The GitHub repository zach-merritt/weedeater contains a labelled image folder "data_for_modeling" with 5 categories: dirt, marigold, morning glory, pea, radish. Examples follow, each with its label.

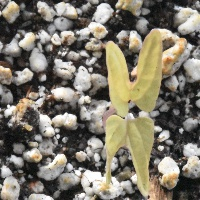
Label: morning glory

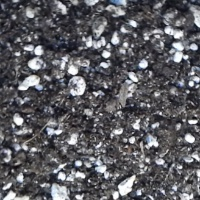
Label: dirt

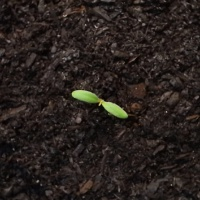
Label: marigold

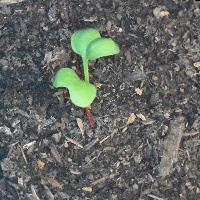
Label: radish

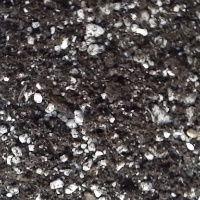
Label: dirt

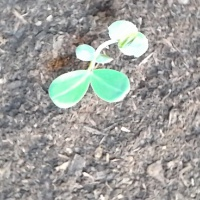
Label: pea
